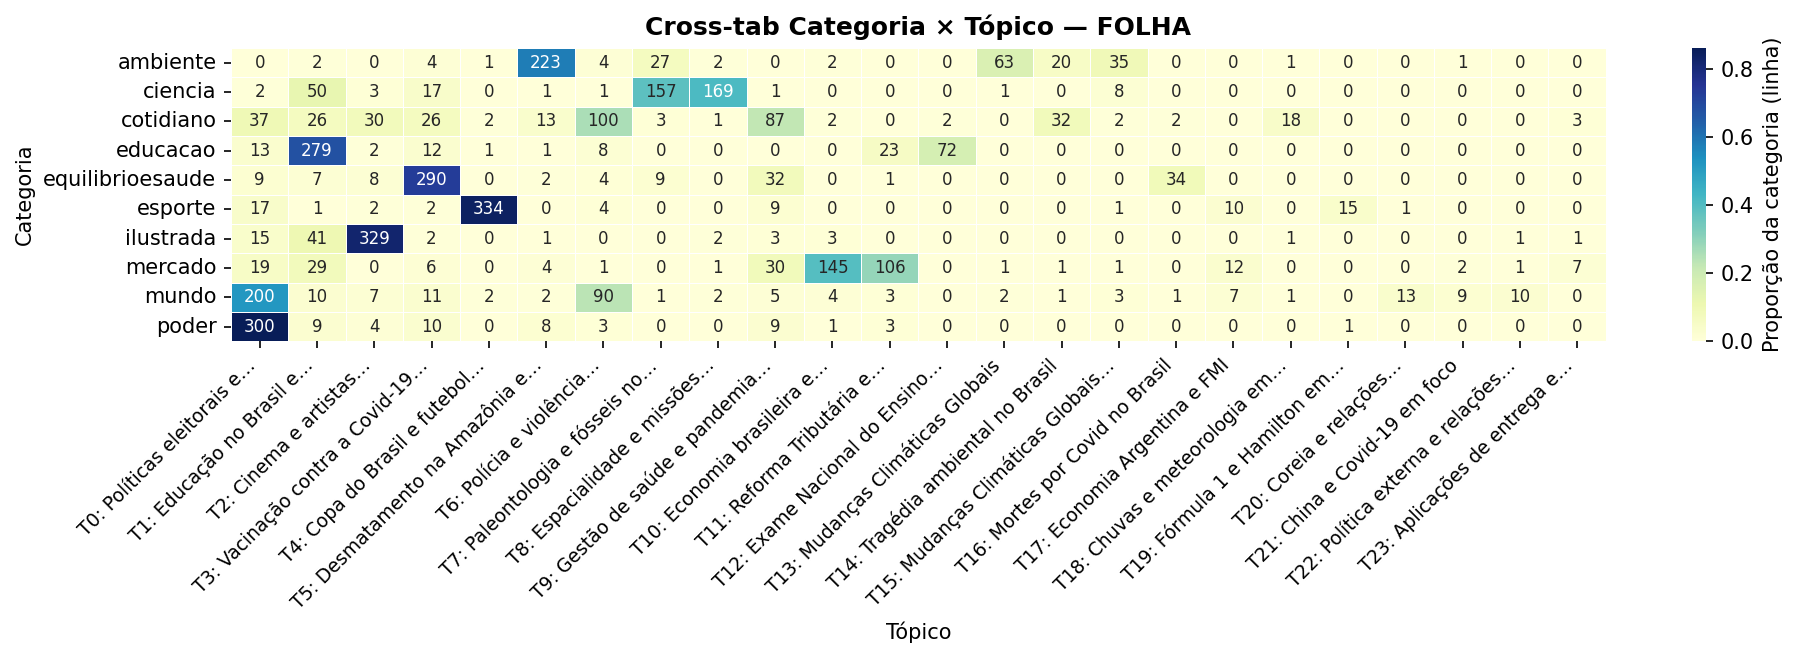

The data file committed next to this chart (first rows):
category, 0, 1, 2, 3, 4, 5, 6, 7, 8, 9, 10, 11, 12, 13, 14, 15, 16, 17, 18, 19, 20, 21, 22
ambiente, 0, 2, 0, 4, 1, 223, 4, 27, 2, 0, 2, 0, 0, 63, 20, 35, 0, 0, 1, 0, 0, 1, 0
ciencia, 2, 50, 3, 17, 0, 1, 1, 157, 169, 1, 0, 0, 0, 1, 0, 8, 0, 0, 0, 0, 0, 0, 0
cotidiano, 37, 26, 30, 26, 2, 13, 100, 3, 1, 87, 2, 0, 2, 0, 32, 2, 2, 0, 18, 0, 0, 0, 0
educacao, 13, 279, 2, 12, 1, 1, 8, 0, 0, 0, 0, 23, 72, 0, 0, 0, 0, 0, 0, 0, 0, 0, 0
equilibrioesaude, 9, 7, 8, 290, 0, 2, 4, 9, 0, 32, 0, 1, 0, 0, 0, 0, 34, 0, 0, 0, 0, 0, 0
esporte, 17, 1, 2, 2, 334, 0, 4, 0, 0, 9, 0, 0, 0, 0, 0, 1, 0, 10, 0, 15, 1, 0, 0
ilustrada, 15, 41, 329, 2, 0, 1, 0, 0, 2, 3, 3, 0, 0, 0, 0, 0, 0, 0, 1, 0, 0, 0, 1
mercado, 19, 29, 0, 6, 0, 4, 1, 0, 1, 30, 145, 106, 0, 1, 1, 1, 0, 12, 0, 0, 0, 2, 1
mundo, 200, 10, 7, 11, 2, 2, 90, 1, 2, 5, 4, 3, 0, 2, 1, 3, 1, 7, 1, 0, 13, 9, 10
poder, 300, 9, 4, 10, 0, 8, 3, 0, 0, 9, 1, 3, 0, 0, 0, 0, 0, 0, 0, 1, 0, 0, 0
